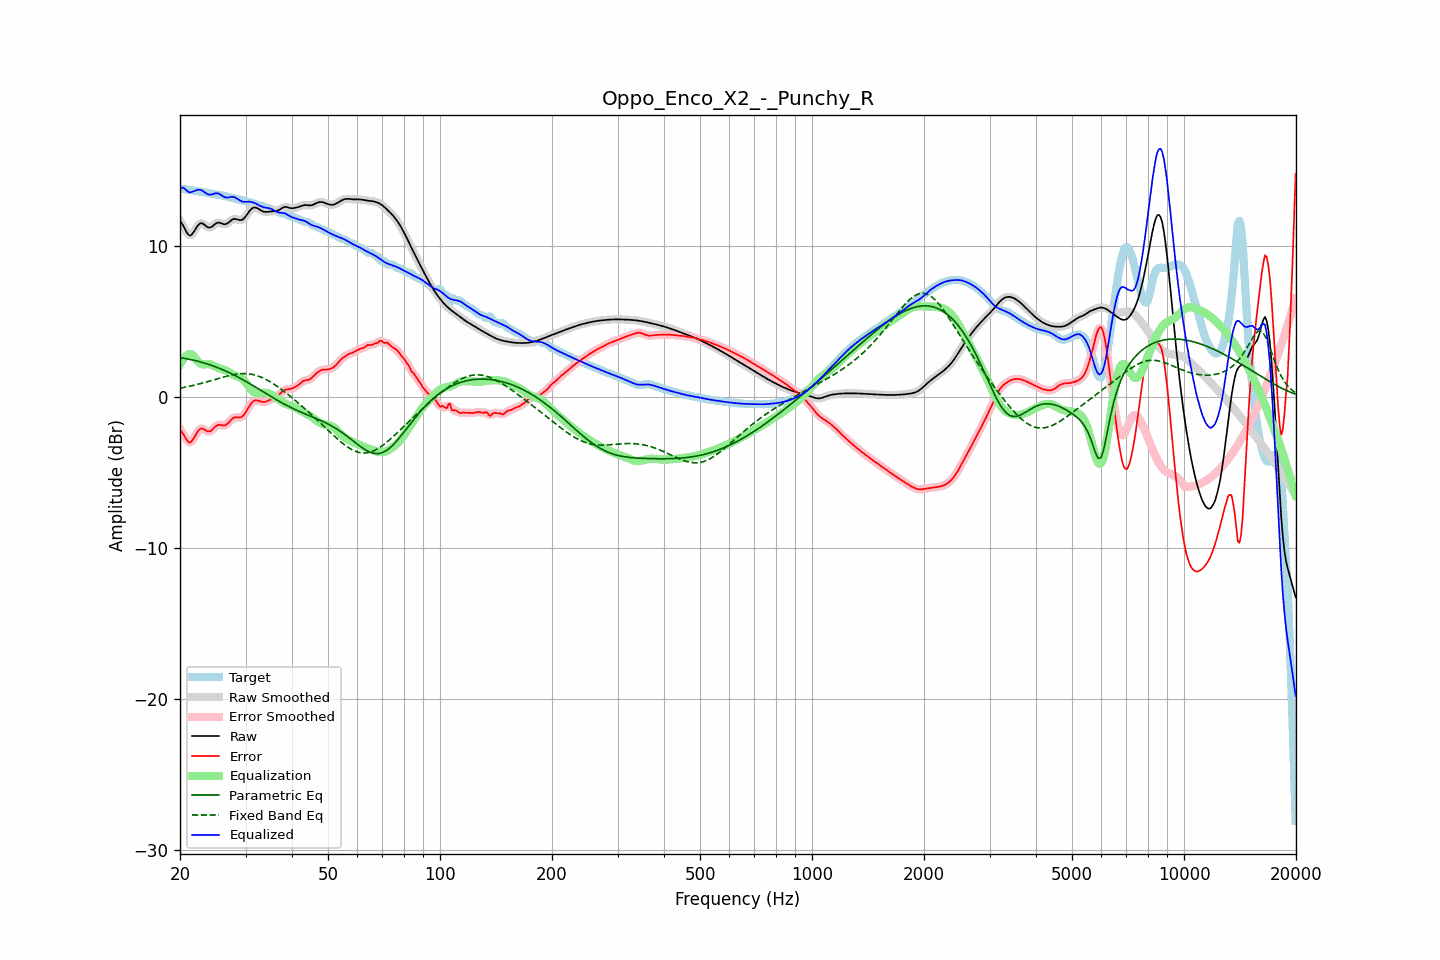

Values plotted in this chart, from the file beside it:
frequency, raw, error, smoothed, error_smoothed, equalization, parametric_eq, fixed_band_eq, equalized_raw, equalized_smoothed, target
20.00, 11.65, -2.14, 11.68, -2.11, 2.15, 2.61, 0.59, 13.80, 13.83, 13.80
20.20, 11.51, -2.27, 11.49, -2.30, 2.35, 2.59, 0.61, 13.86, 13.84, 13.79
20.40, 11.34, -2.44, 11.30, -2.47, 2.52, 2.57, 0.63, 13.86, 13.82, 13.77
20.61, 11.13, -2.63, 11.13, -2.63, 2.65, 2.56, 0.65, 13.78, 13.78, 13.76
20.81, 10.93, -2.81, 10.93, -2.81, 2.75, 2.54, 0.67, 13.68, 13.69, 13.74
21.02, 10.78, -2.94, 10.78, -2.95, 2.82, 2.52, 0.69, 13.60, 13.60, 13.72
21.23, 10.69, -3.02, 10.71, -3.00, 2.85, 2.50, 0.72, 13.53, 13.56, 13.71
21.44, 10.72, -2.97, 10.73, -2.95, 2.84, 2.47, 0.74, 13.56, 13.58, 13.69
21.66, 10.85, -2.82, 10.84, -2.83, 2.76, 2.45, 0.77, 13.61, 13.60, 13.67
21.87, 11.00, -2.66, 11.00, -2.65, 2.64, 2.43, 0.79, 13.64, 13.64, 13.65
22.09, 11.18, -2.46, 11.18, -2.46, 2.51, 2.40, 0.82, 13.68, 13.68, 13.64
22.31, 11.34, -2.28, 11.34, -2.29, 2.37, 2.37, 0.84, 13.72, 13.71, 13.62
22.54, 11.46, -2.15, 11.45, -2.16, 2.27, 2.35, 0.87, 13.72, 13.72, 13.61
22.76, 11.51, -2.08, 11.50, -2.09, 2.20, 2.32, 0.90, 13.71, 13.70, 13.59
22.99, 11.49, -2.08, 11.48, -2.09, 2.16, 2.29, 0.93, 13.66, 13.65, 13.57
23.22, 11.42, -2.14, 11.42, -2.14, 2.16, 2.26, 0.96, 13.58, 13.58, 13.56
23.45, 11.33, -2.21, 11.34, -2.20, 2.17, 2.22, 0.98, 13.50, 13.51, 13.54
23.69, 11.26, -2.26, 11.26, -2.26, 2.18, 2.19, 1.02, 13.44, 13.44, 13.52
23.92, 11.22, -2.28, 11.22, -2.28, 2.18, 2.16, 1.05, 13.40, 13.41, 13.50
24.16, 11.23, -2.25, 11.24, -2.24, 2.16, 2.12, 1.08, 13.39, 13.40, 13.48
24.40, 11.29, -2.17, 11.30, -2.17, 2.12, 2.08, 1.11, 13.41, 13.42, 13.46
24.65, 11.38, -2.06, 11.38, -2.06, 2.07, 2.04, 1.14, 13.45, 13.45, 13.44
24.89, 11.47, -1.96, 11.46, -1.96, 2.02, 2.01, 1.17, 13.49, 13.48, 13.42
25.14, 11.52, -1.88, 11.52, -1.88, 1.96, 1.96, 1.20, 13.49, 13.49, 13.41
25.39, 11.56, -1.83, 11.54, -1.84, 1.92, 1.92, 1.23, 13.48, 13.46, 13.39
25.65, 11.53, -1.84, 11.53, -1.84, 1.88, 1.88, 1.26, 13.41, 13.41, 13.37
25.91, 11.49, -1.86, 11.49, -1.86, 1.85, 1.83, 1.29, 13.34, 13.34, 13.35
26.16, 11.44, -1.88, 11.45, -1.88, 1.82, 1.79, 1.32, 13.27, 13.27, 13.33
26.43, 11.43, -1.87, 11.44, -1.86, 1.78, 1.74, 1.35, 13.22, 13.23, 13.30
26.69, 11.47, -1.81, 11.47, -1.81, 1.73, 1.69, 1.38, 13.21, 13.21, 13.28
26.96, 11.53, -1.72, 11.54, -1.71, 1.67, 1.65, 1.41, 13.21, 13.21, 13.25
27.23, 11.63, -1.60, 11.63, -1.60, 1.61, 1.59, 1.43, 13.23, 13.23, 13.22
27.50, 11.71, -1.48, 11.71, -1.49, 1.54, 1.54, 1.46, 13.25, 13.25, 13.20
27.77, 11.77, -1.40, 11.77, -1.40, 1.48, 1.49, 1.48, 13.25, 13.25, 13.17
28.05, 11.80, -1.35, 11.79, -1.36, 1.43, 1.44, 1.50, 13.23, 13.22, 13.14
28.33, 11.77, -1.34, 11.77, -1.34, 1.39, 1.38, 1.51, 13.16, 13.16, 13.12
28.62, 11.75, -1.35, 11.75, -1.35, 1.35, 1.33, 1.53, 13.10, 13.10, 13.09
28.90, 11.71, -1.36, 11.72, -1.35, 1.31, 1.27, 1.54, 13.03, 13.03, 13.07
29.19, 11.72, -1.32, 11.72, -1.33, 1.26, 1.21, 1.55, 12.98, 12.98, 13.04
29.48, 11.75, -1.27, 11.76, -1.26, 1.18, 1.15, 1.55, 12.93, 12.94, 13.02
29.78, 11.85, -1.14, 11.85, -1.14, 1.07, 1.09, 1.55, 12.93, 12.92, 12.99
30.08, 11.97, -0.99, 11.98, -0.98, 0.94, 1.03, 1.55, 12.92, 12.92, 12.96
30.38, 12.13, -0.80, 12.13, -0.80, 0.80, 0.97, 1.54, 12.93, 12.93, 12.93
30.68, 12.28, -0.62, 12.28, -0.62, 0.65, 0.91, 1.53, 12.93, 12.93, 12.90
30.99, 12.41, -0.46, 12.41, -0.46, 0.51, 0.85, 1.52, 12.92, 12.92, 12.87
31.30, 12.50, -0.34, 12.50, -0.34, 0.40, 0.78, 1.50, 12.90, 12.90, 12.83
31.61, 12.54, -0.26, 12.54, -0.26, 0.32, 0.72, 1.48, 12.86, 12.86, 12.80
31.93, 12.55, -0.22, 12.54, -0.23, 0.27, 0.66, 1.45, 12.82, 12.81, 12.77
32.24, 12.51, -0.23, 12.51, -0.23, 0.25, 0.59, 1.42, 12.76, 12.76, 12.74
32.57, 12.45, -0.25, 12.45, -0.25, 0.25, 0.53, 1.38, 12.70, 12.70, 12.70
32.89, 12.38, -0.29, 12.38, -0.29, 0.26, 0.46, 1.34, 12.64, 12.65, 12.67
33.22, 12.32, -0.32, 12.32, -0.32, 0.28, 0.40, 1.29, 12.60, 12.60, 12.64
33.55, 12.27, -0.33, 12.28, -0.33, 0.29, 0.33, 1.25, 12.56, 12.57, 12.61
33.89, 12.26, -0.32, 12.26, -0.32, 0.28, 0.27, 1.19, 12.54, 12.54, 12.57
34.23, 12.26, -0.28, 12.26, -0.28, 0.27, 0.20, 1.14, 12.53, 12.53, 12.54
34.57, 12.27, -0.23, 12.27, -0.23, 0.24, 0.14, 1.08, 12.51, 12.51, 12.50
34.92, 12.28, -0.18, 12.28, -0.18, 0.20, 0.07, 1.02, 12.49, 12.48, 12.46
35.27, 12.29, -0.13, 12.29, -0.13, 0.15, 0.01, 0.95, 12.44, 12.44, 12.42
35.62, 12.30, -0.08, 12.30, -0.08, 0.09, -0.06, 0.89, 12.39, 12.39, 12.38
35.97, 12.30, -0.04, 12.31, -0.03, 0.02, -0.12, 0.81, 12.32, 12.33, 12.34
... 635 more rows
